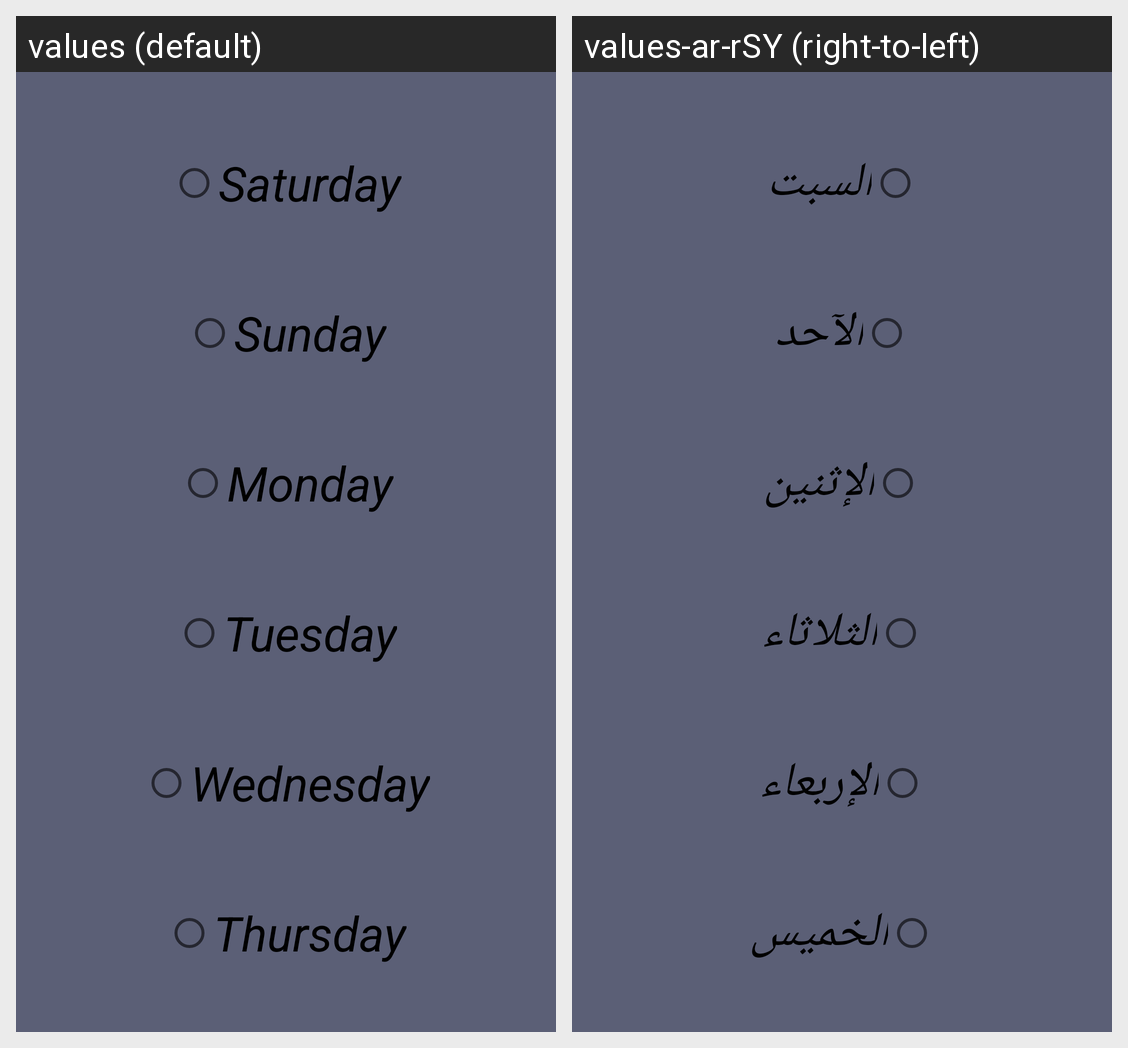

Locale-by-locale string values for the Android screen shown in this grid:
Android screen res/layout/activity_days.xml rendered under 2 locales, left to right: values (default), values-ar-rSY (right-to-left). Device: Nexus 5 (rendered at 1080×1920; each locale shown at half size, 540×960, under a caption strip naming it); theme Theme.PGM.
Strings drawn on this screen, with the default value and each locale's value (text and hints the layout hard-codes, and strings that could not be matched under every locale, appear in the picture but are not listed):

saturday
  values: Saturday
  values-ar-rSY: السبت

sunday
  values: Sunday
  values-ar-rSY: الآحد

monday
  values: Monday
  values-ar-rSY: الإثنين

tuesday
  values: Tuesday
  values-ar-rSY: الثلاثاء

wednesday
  values: Wednesday
  values-ar-rSY: الإربعاء

thursday
  values: Thursday
  values-ar-rSY: الخميس
